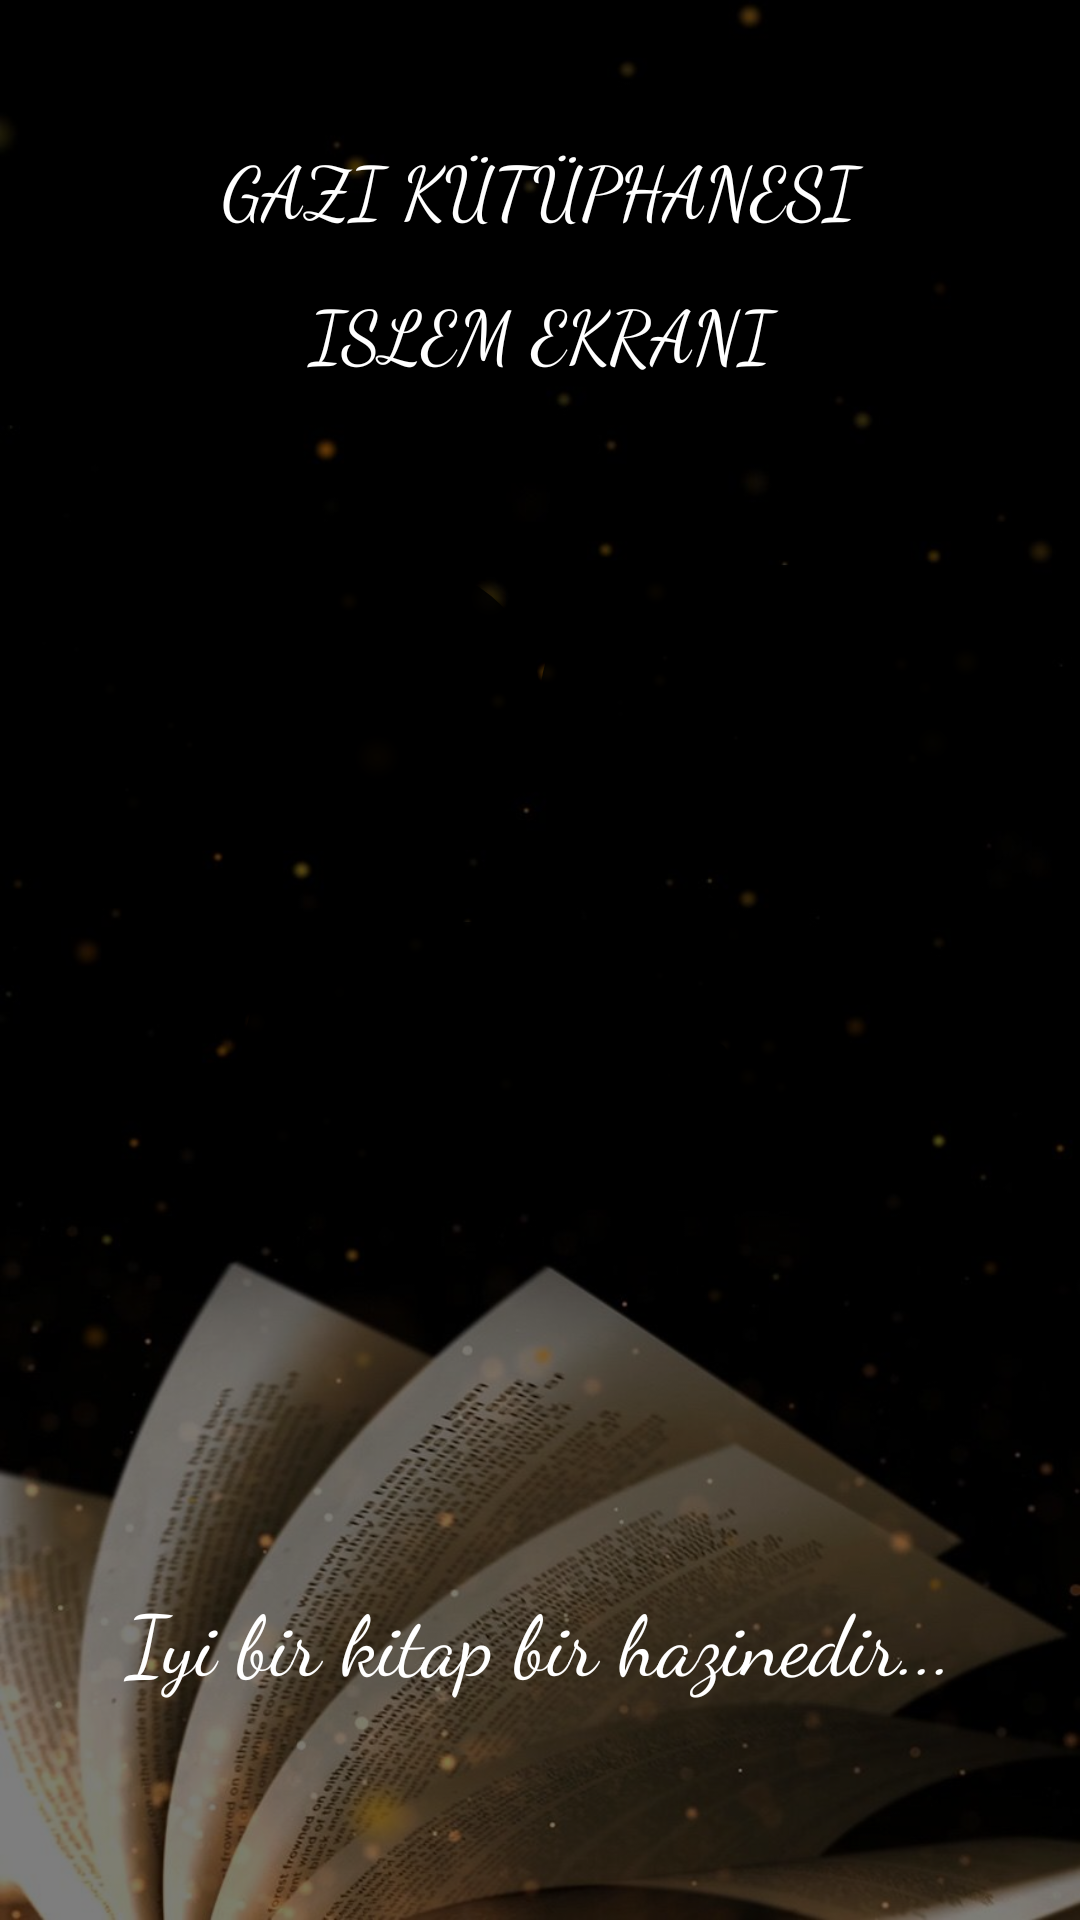

Reconstruct the res/layout file that produces this screen, plus the resources it refers to.
<!-- AndroidManifest.xml: application theme Theme.LibraryAPP -->
<!-- res/layout/activity_main.xml -->
<?xml version="1.0" encoding="utf-8"?>
<androidx.constraintlayout.widget.ConstraintLayout xmlns:android="http://schemas.android.com/apk/res/android"
    xmlns:app="http://schemas.android.com/apk/res-auto"
    xmlns:tools="http://schemas.android.com/tools"
    android:layout_width="match_parent"
    android:layout_height="match_parent"
    android:background="@drawable/mainwal"
    tools:context=".MainActivity">

    <LinearLayout
        android:layout_width="match_parent"
        android:layout_height="match_parent"
        android:background="#81000000"
        android:gravity="center"
        android:orientation="vertical"
        android:padding="10dp"
        tools:layout_editor_absoluteX="0dp"
        tools:layout_editor_absoluteY="0dp">

        <TextView
            android:id="@+id/txtBaslik2"
            android:layout_width="227dp"
            android:layout_height="43dp"
            android:layout_marginBottom="5dp"
            android:fontFamily="cursive"
            android:gravity="center"
            android:text="GAZI KÜTÜPHANESI"
            android:textColor="#FFFFFF"
            android:textSize="24sp"
            app:layout_constraintBottom_toTopOf="@+id/editTextTextPersonName"
            app:layout_constraintEnd_toEndOf="parent"
            app:layout_constraintStart_toStartOf="parent" />

        <TextView
            android:id="@+id/txtBaslik3"
            android:layout_width="match_parent"
            android:layout_height="43dp"
            android:layout_marginBottom="12dp"
            android:fontFamily="cursive"
            android:gravity="center"
            android:text="ISLEM EKRANI"
            android:textColor="#FFFFFF"
            android:textSize="24sp"
            app:layout_constraintBottom_toTopOf="@+id/editTextTextPersonName"
            app:layout_constraintEnd_toEndOf="parent"
            app:layout_constraintStart_toStartOf="parent" />

        <Space
            android:layout_width="393dp"
            android:layout_height="44dp" />

        <LinearLayout
            android:layout_width="match_parent"
            android:layout_height="104dp"
            android:orientation="horizontal">

            <Button
                android:id="@+id/btnBooks"
                android:layout_width="170dp"
                android:layout_height="90dp"
                android:background="@drawable/custombutton"
                android:text="TÜM KİTAPLAR" />

            <Space
                android:layout_width="wrap_content"
                android:layout_height="wrap_content"
                android:layout_weight="1" />

            <Button
                android:id="@+id/btnUsers"
                android:layout_width="170dp"
                android:layout_height="90dp"
                android:background="@drawable/custombutton"
                android:text="TÜM ÜYELER" />
        </LinearLayout>


        <Space
            android:layout_width="389dp"
            android:layout_height="15dp" />

        <Button
            android:id="@+id/btnBarrowBooks"
            android:layout_width="198dp"
            android:layout_height="90dp"
            android:background="@drawable/custombutton"
            android:text="EMANET KİTAPLAR" />

        <Space
            android:layout_width="match_parent"
            android:layout_height="128dp" />

        <TextView
            android:id="@+id/txtBaslik5"
            android:layout_width="match_parent"
            android:layout_height="43dp"
            android:layout_marginBottom="12dp"
            android:fontFamily="cursive"
            android:gravity="center"
            android:text="Iyi bir kitap bir hazinedir..."
            android:textColor="#FFFFFF"
            android:textSize="28sp"
            app:layout_constraintBottom_toTopOf="@+id/editTextTextPersonName"
            app:layout_constraintEnd_toEndOf="parent"
            app:layout_constraintStart_toStartOf="parent" />

        <Space
            android:layout_width="match_parent"
            android:layout_height="18dp" />

    </LinearLayout>

</androidx.constraintlayout.widget.ConstraintLayout>
<!-- resources referenced by this layout -->
<resources>
  <!-- drawable custombutton (drawable) -->
  <?xml version="1.0" encoding="utf-8"?>
  <shape xmlns:android="http://schemas.android.com/apk/res/android" >
  <solid android:color="#DF000000"/>
      <corners android:radius="50dp"/>
  
  </shape>
  <!-- drawable mainwal: jpg bitmap (drawable-v24, 68872 bytes) -->
  <style name="Theme.LibraryAPP" parent="Theme.MaterialComponents.DayNight.DarkActionBar">
          
          <item name="colorPrimary">@color/orange</item>
          <item name="colorPrimaryVariant">@color/black</item>
          <item name="colorOnPrimary">@color/white</item>
          
          <item name="colorSecondary">@color/teal_200</item>
          <item name="colorSecondaryVariant">@color/teal_700</item>
          <item name="colorOnSecondary">@color/black</item>
          
          <item name="android:statusBarColor" tools:targetApi="l">?attr/colorPrimaryVariant</item>
          
      </style>
  <color name="orange">#F69906</color>
  <color name="black">#FF000000</color>
  <color name="white">#FFFFFFFF</color>
  <color name="teal_200">#FF03DAC5</color>
  <color name="teal_700">#FF018786</color>
</resources>
